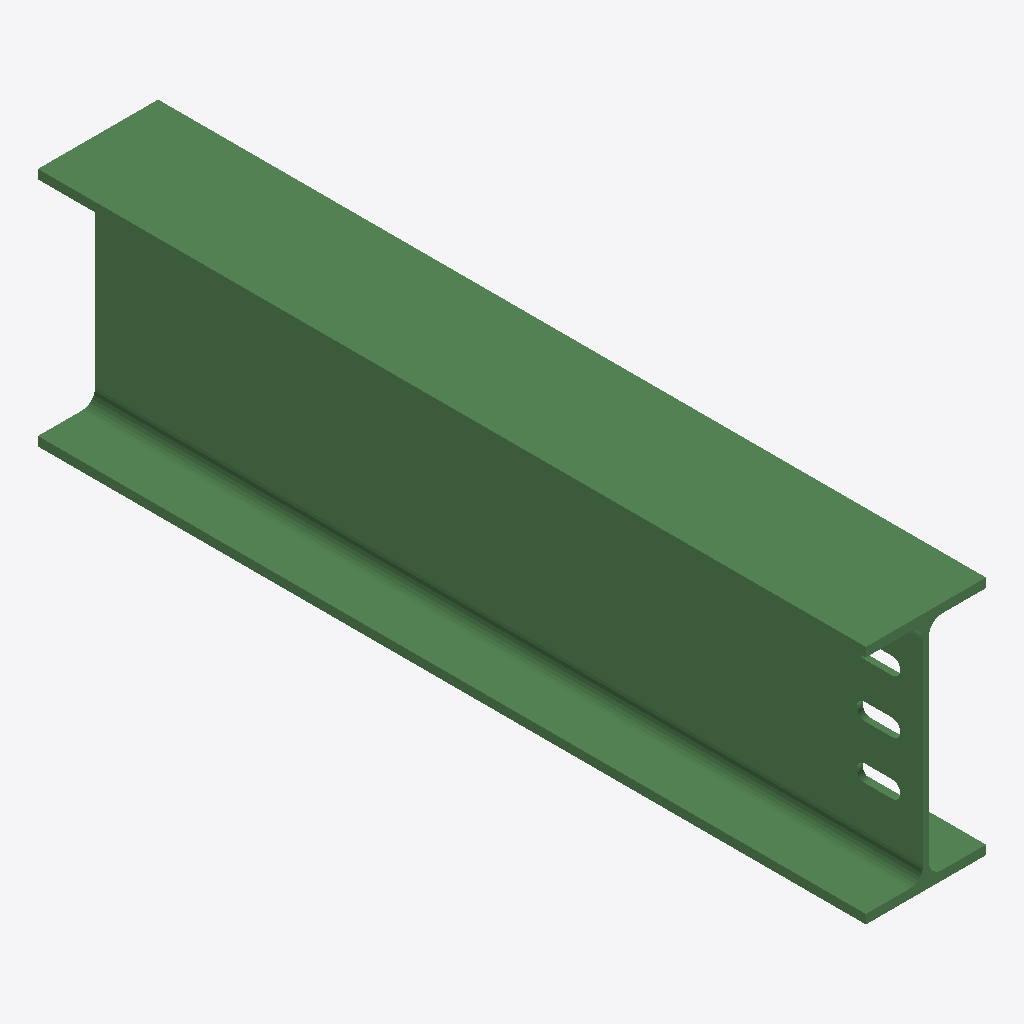
Isometric view of an IFC building model (IFC-SPF (STEP), schema IFC2X3, length unit millimetre), seen from the south-west, elements coloured by IFC class: 1 beam (green).
Extent 0.135 m × 0.930 m × 0.270 m (x, y, z). Storeys (1): Undefined at 0.00 m. Elements (1): 1 IfcBeam.

HEADER;
FILE_DESCRIPTION(('ViewDefinition[AISC_Steel_Detailing]','Option [BaseQuantities:Off]','Option [GridExport:On]','Option [Assemblies:Off]','Option [Bolts:On]','Option [Rebars:On]','Option [PourObjects:Off]','Option [Welds:On]','Option [SurfaceTreatments:On]','Option [LocationBy:0]','Option [ViewColors:Off]','Option [SectionedSpine:Off]','[2 more]'),'2;1');
FILE_NAME('b_1128_Qty_1.ifc','2026-05-16T11:52:52',('GIOVANNIPC\\gcorrea'),('Structural Designer'),'IFC Database version: Work','Tekla Structures 2020 Service Pack 5, IFC Export','');
FILE_SCHEMA(('IFC2X3'));
ENDSEC;
DATA;
#37=IFCPROJECT('2G7ZFDNE16yBDU14FA92Me',#5,'Proyecto',$,$,$,$,(#11),#36);
#39=IFCSITE('2xvEzEinjBTea80yOTcujY',#5,'Obra',$,$,#38,$,$,.ELEMENT.,$,$,$,$,$);
#41=IFCBUILDING('0kSFyGTmb0fgSHb0lfhDai',#5,'Undefined',$,$,#40,$,$,.ELEMENT.,$,$,$);
#43=IFCBUILDINGSTOREY('29hdEUCErFze9E_VIAceOd',#5,'Undefined',$,$,#42,$,$,.ELEMENT.,0.0);
#64=IFCBEAM('3XhzsQJlf3RfgeInJ1GdyW',#44,'BEAM','IPE270','IPE270',#47,#63,'IDe1afdd9a-4efa-436e-9aa8-4b14c1427f20');
ENDSEC;
